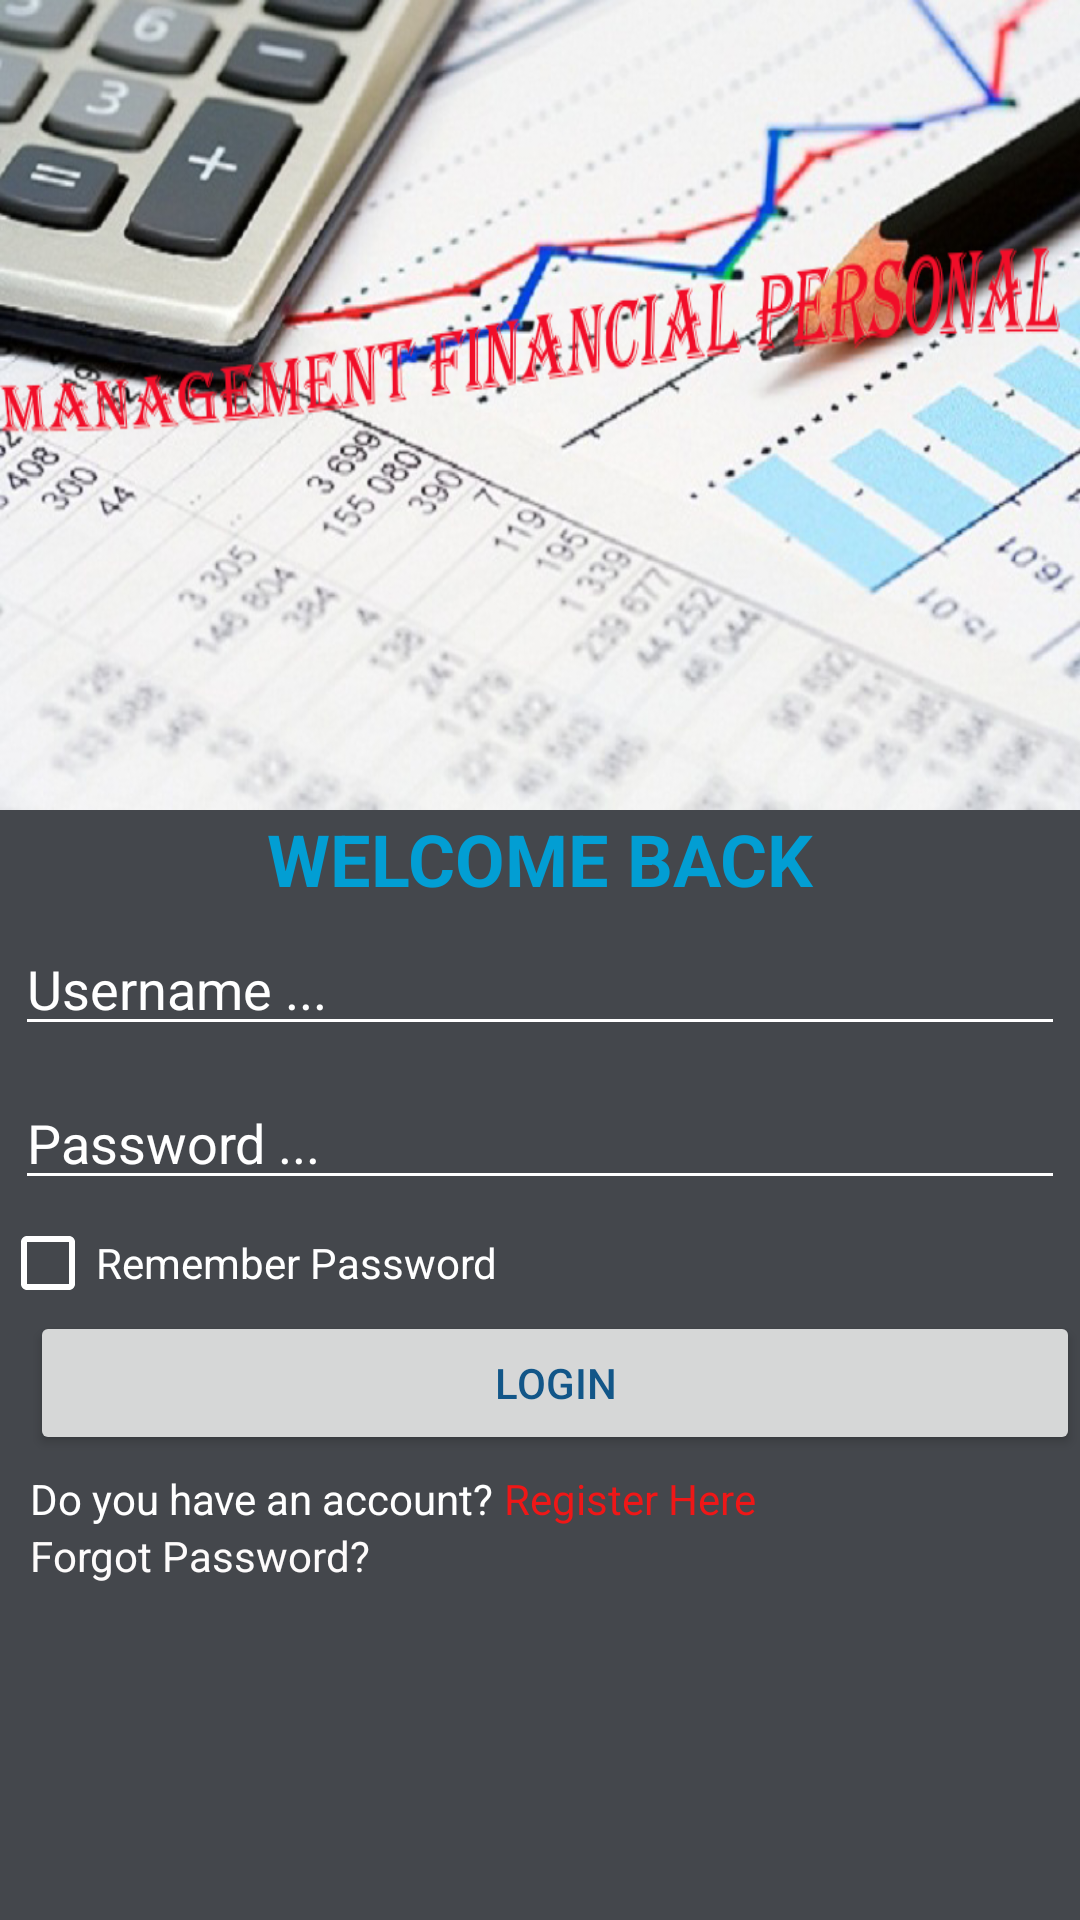

Write the Android layout XML for this screen, with the resource values it uses.
<!-- AndroidManifest.xml: application theme MyMaterialTheme -->
<!-- res/layout/activity_main.xml -->
<?xml version="1.0" encoding="utf-8"?>
<LinearLayout xmlns:android="http://schemas.android.com/apk/res/android"
    xmlns:app="http://schemas.android.com/apk/res-auto"
    xmlns:tools="http://schemas.android.com/tools"
    android:id="@+id/layout_root"
    android:layout_width="match_parent"
    android:layout_height="match_parent"
    android:background="#44474C"
    android:orientation="vertical"
    tools:context="com.example.trungnguyenhau.quanlytaichinh.MainActivity">

    <ImageView
        android:layout_width="wrap_content"
        android:layout_height="270dp"
        android:src="@drawable/bglogin"
        android:scaleType="fitXY"
        />

    <TextView
        android:layout_width="match_parent"
        android:layout_height="wrap_content"
        android:text="welcome back"
        android:textAllCaps="true"
        android:gravity="center_horizontal"
        android:textColor="#029ED3"
        android:textStyle="bold"
        android:textSize="24dp"/>

    <EditText
        android:id="@+id/edittext_username"
        android:layout_width="match_parent"
        android:layout_height="wrap_content"
        android:layout_margin="5dp"
        android:hint="Username ..."
        android:drawableLeft="@drawable/custom_icon_user"
        android:textColorHint="#FFFFFF"/>

    <EditText
        android:id="@+id/edittext_password"
        android:layout_width="match_parent"
        android:layout_height="wrap_content"
        android:layout_margin="5dp"
        android:inputType="textPassword"
        android:hint="Password ..."
        android:textColorHint="#FFFFFF"/>
    <CheckBox
        android:id="@+id/checkbox_rememberpassword"
        android:layout_width="wrap_content"
        android:layout_height="wrap_content"
        android:text="Remember Password"
        android:textColor="#FFFFFF"
        />

    <Button
        android:id="@+id/button_login"
        android:layout_width="match_parent"
        android:layout_height="wrap_content"
        android:text="LOGIN"
        android:layout_marginStart="10dp"/>

    <LinearLayout
        android:layout_width="match_parent"
        android:layout_height="wrap_content"
        android:orientation="horizontal"
        android:layout_marginTop="5dp"
        android:layout_marginLeft="10dp">

        <TextView
            android:layout_width="wrap_content"
            android:layout_height="wrap_content"
            android:text="Do you have an account?"
            android:textColor="#FFFFFF"/>

        <TextView
            android:id="@+id/textview_register"
            android:layout_width="wrap_content"
            android:layout_height="wrap_content"
            android:textColor="#ef1717"
            android:text=" Register Here"/>

    </LinearLayout>
    <TextView
        android:id="@+id/textview_forgotpassword"
        android:layout_width="wrap_content"
        android:layout_height="wrap_content"
        android:textColor="#fdfbfb"
        android:layout_marginLeft="10dp"
        android:text="Forgot Password?"/>
</LinearLayout>
<!-- resources referenced by this layout -->
<resources>
  <!-- drawable bglogin: png bitmap (drawable, 346390 bytes) -->
  <!-- drawable custom_icon_user (drawable) -->
  <?xml version="1.0" encoding="utf-8"?>
  <bitmap
      xmlns:android="http://schemas.android.com/apk/res/android"
      android:src="@drawable/user_icon"
      android:scaleType="fitXY">
  
  </bitmap>
  <style name="MyMaterialTheme" parent="MyMaterialTheme.Base">
  
      </style>
  <style name="MyMaterialTheme.Base" parent="Theme.AppCompat.Light.DarkActionBar">
  
          
          <item name="windowNoTitle">true</item>
          <item name="windowActionBar">false</item>
          <item name="colorPrimary">@color/colorPrimary</item>
          <item name="colorPrimaryDark">@color/colorPrimaryDark</item>
          <item name="colorAccent">@color/colorAccent</item>
  
          
          <item name="android:textColor">@color/colorPrimaryDark</item>
          
          <item name="android:textColorSecondary">#FFFFFF</item>
          <item name="android:textColorPrimary">#FFFFFF</item>
      </style>
  <color name="colorPrimary">#125688</color>
  <color name="colorPrimaryDark">#125688</color>
  <color name="colorAccent">#c8e8ff</color>
</resources>
